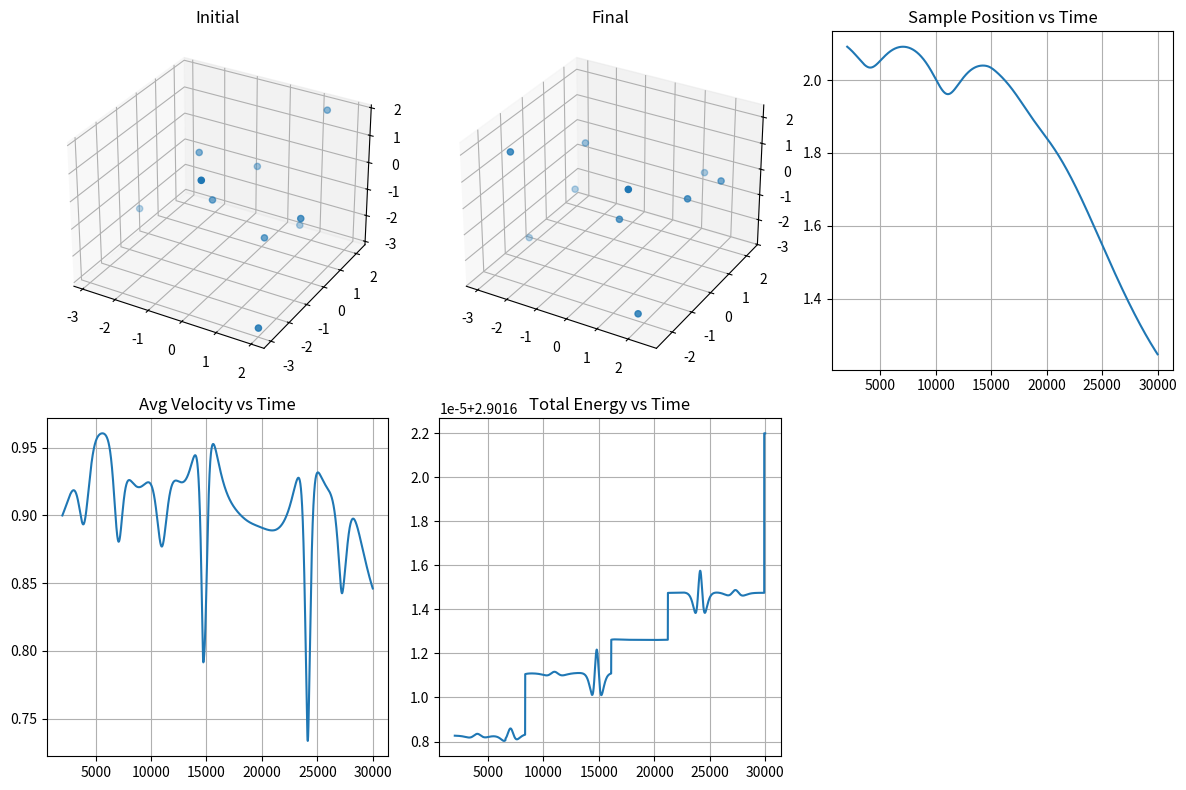

Write Python code to recreate this figure.
import numpy as np
import matplotlib.pyplot as plt

sigma = 1
epsilon = 1 # Arbitrary units
BURN_IN=2000

def distance(x1,y1,z1,x2,y2,z2):
    """ Gives the euclidian distance between 2 points in space
    input: (x1,y1,z1,x2,y2,z2)
    """
    return ((x1-x2)**2+(y1-y2)**2+(z1-z2)**2)**0.5

def leonard_jones(r):
    """Return potential according to leonard jones potential funtion
    input: r(distance bewteen 2 particles)
    """
    return 4*epsilon*((sigma/r)**12 - (sigma/r)**6)

def calculate_energy(X,Y,Z):
    dx = X[:, None] - X[None, :]   # N×N displacement matrices
    dy = Y[:, None] - Y[None, :]
    dz = Z[:, None] - Z[None, :]
    
    r = np.sqrt(dx**2 + dy**2 + dz**2)
    np.fill_diagonal(r, np.inf)    # ignore self-interaction
    u=0
    u += np.sum(leonard_jones(r))/2 # prevent double counting
    return u

def force(X, Y, Z):
    dx = X[:, None] - X[None, :]   # N×N displacement matrices
    dy = Y[:, None] - Y[None, :]
    dz = Z[:, None] - Z[None, :]
    
    r2 = dx**2 + dy**2 + dz**2
    np.fill_diagonal(r2, np.inf)    # ignore self-interaction
    
    f = 24*epsilon * (2*sigma**12 / r2**7 - sigma**6 / r2**4)
    np.fill_diagonal(f, 0) # force on self is zero
    
    Fx = np.sum(f * dx, axis=1)
    Fy = np.sum(f * dy, axis=1)
    Fz = np.sum(f * dz, axis=1)
    
    return np.column_stack([Fx, Fy, Fz])

def generate(N, steps,delta_t, L, m):
    avg_V = []
    avg_E = []
    sample_pos = []
    time = []
    
    X, Y, Z = [], [], []
    
    Vx = np.random.uniform(-1,1,size=N)
    Vy = np.random.uniform(-1,1,size=N)
    Vz = np.random.uniform(-1,1,size=N)
    
    Vx -= np.mean(Vx)
    Vy -= np.mean(Vy)
    Vz -= np.mean(Vz)

    r_min = 2**(1/6) * sigma   # LJ equilibrium distance, ~1.12
    
    while len(X) < N:
        x = np.random.uniform(-L, L)
        y = np.random.uniform(-L, L)
        z = np.random.uniform(-L, L)
        
        ok = True
        for i in range(len(X)):
            dx = x - X[i]
            dy = y - Y[i]
            dz = z - Z[i]
            r = np.sqrt(dx*dx + dy*dy + dz*dz)
            
            if r < r_min:
                ok = False
                break
        
        if ok:
            X.append(x)
            Y.append(y)
            Z.append(z)

    X = np.array(X)
    Y = np.array(Y)
    Z = np.array(Z)
    
    X_ini = X.copy()
    Y_ini = Y.copy()
    Z_ini = Z.copy()
    
    F = force(X,Y,Z)
    
    # initial potential energy
    
    U=calculate_energy(X,Y,Z)

    for ti in range(steps*N*N): # Monte Carlo Steps (one run steps is equal to 1 montecarlo step)
        
        ax = F[:,0]/m
        ay = F[:,1]/m
        az = F[:,2]/m
        
        # position
        X = X + Vx*delta_t + 0.5*ax*(delta_t**2)
        Y = Y + Vy*delta_t + 0.5*ay*(delta_t**2)
        Z = Z + Vz*delta_t + 0.5*az*(delta_t**2)
        
        # Reflection of particles from the walls
        # X walls
        maskx = X > L
        X[maskx] = 2*L - X[maskx]
        Vx[maskx] = -Vx[maskx]

        maskx2 = X < -L
        X[maskx2] = -2*L - X[maskx2]
        Vx[maskx2] = -Vx[maskx2]

        # Y walls
        masky = Y > L
        Y[masky] = 2*L - Y[masky]
        Vy[masky] = -Vy[masky]

        masky2 = Y < -L
        Y[masky2] = -2*L - Y[masky2]
        Vy[masky2] = -Vy[masky2]

        # Z walls
        maskz = Z > L
        Z[maskz] = 2*L - Z[maskz]
        Vz[maskz] = -Vz[maskz]

        maskz2 = Z < -L
        Z[maskz2] = -2*L - Z[maskz2]
        Vz[maskz2] = -Vz[maskz2]
        
        
        # recalculate forces
        F_new = force(X,Y,Z)
        
        ax_new = F_new[:,0]/m
        ay_new = F_new[:,1]/m
        az_new = F_new[:,2]/m
        
        # velocity update
        Vx = Vx + 0.5*(ax + ax_new)*delta_t
        Vy = Vy + 0.5*(ay + ay_new)*delta_t
        Vz = Vz + 0.5*(az + az_new)*delta_t
        
        F = F_new
        
        U = calculate_energy(X,Y,Z)
        
        
        K = 0.5 * m * np.sum(Vx**2 + Vy**2 + Vz**2)
        
        avg_E.append(K + U)
        
        v_mag = np.sqrt(Vx**2 + Vy**2 + Vz**2)
        avg_V.append(np.mean(v_mag))
        
        sample_pos.append(np.sqrt(X[0]**2 + Y[0]**2 + Z[0]**2))
        
        time.append(ti)
        print(f"Step: {ti}",end='\r')

    print(f"Initial Energy: {avg_E[0]}")
    print(f"Final Energy: {avg_E[-1]}")
    
    return X_ini,Y_ini,Z_ini,X,Y,Z,sample_pos,avg_E,avg_V,time


def run_matplotlib(N,steps,delta_t,L,m):
    X_ini,Y_ini,Z_ini,X,Y,Z,avg_pos,avg_E,avg_V,time = generate(N,steps,delta_t,L,m)
    
    fig = plt.figure(figsize=(12,8))

    ax1 = fig.add_subplot(231, projection='3d')
    ax1.scatter(X_ini, Y_ini, Z_ini)
    ax1.set_title("Initial")

    ax2 = fig.add_subplot(232, projection='3d')
    ax2.scatter(X, Y, Z)
    ax2.set_title("Final")

    ax3 = fig.add_subplot(233)
    ax3.plot(time[BURN_IN:], avg_pos[BURN_IN:])
    ax3.grid()
    ax3.set_title("Sample Position vs Time")

    ax4 = fig.add_subplot(234)
    ax4.plot(time[BURN_IN:], avg_V[BURN_IN:])
    ax4.grid()
    ax4.set_title("Avg Velocity vs Time")

    ax5 = fig.add_subplot(235)
    ax5.plot(time[BURN_IN:], avg_E[BURN_IN:])
    ax5.grid()
    ax5.set_title("Total Energy vs Time")

    plt.tight_layout()
    plt.show()

# n,steps,time,L,m
run_matplotlib(10, 300,0.0001, 3, 1)
